Labelled photos from "dataset", an image-classification folder in springboardmentor200310m/Inters_Branches. The possible labels are: accordion, acoustic guitar, banjo, bass guitar, clarinet, cymbals, dobro, electric guitar, floor tom, harmonica, harmonium, hi-hats, horn, keyboard, mandolin, organ, piano, saxophone, shakers, tambourine, trombone, trumpet, ukulele, violin, cowbell, flute, vibraphone.

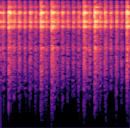
Label: tambourine

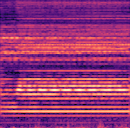
Label: harmonica

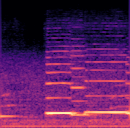
Label: clarinet

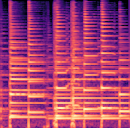
Label: ukulele

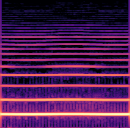
Label: saxophone

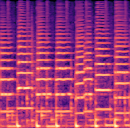
Label: trumpet
